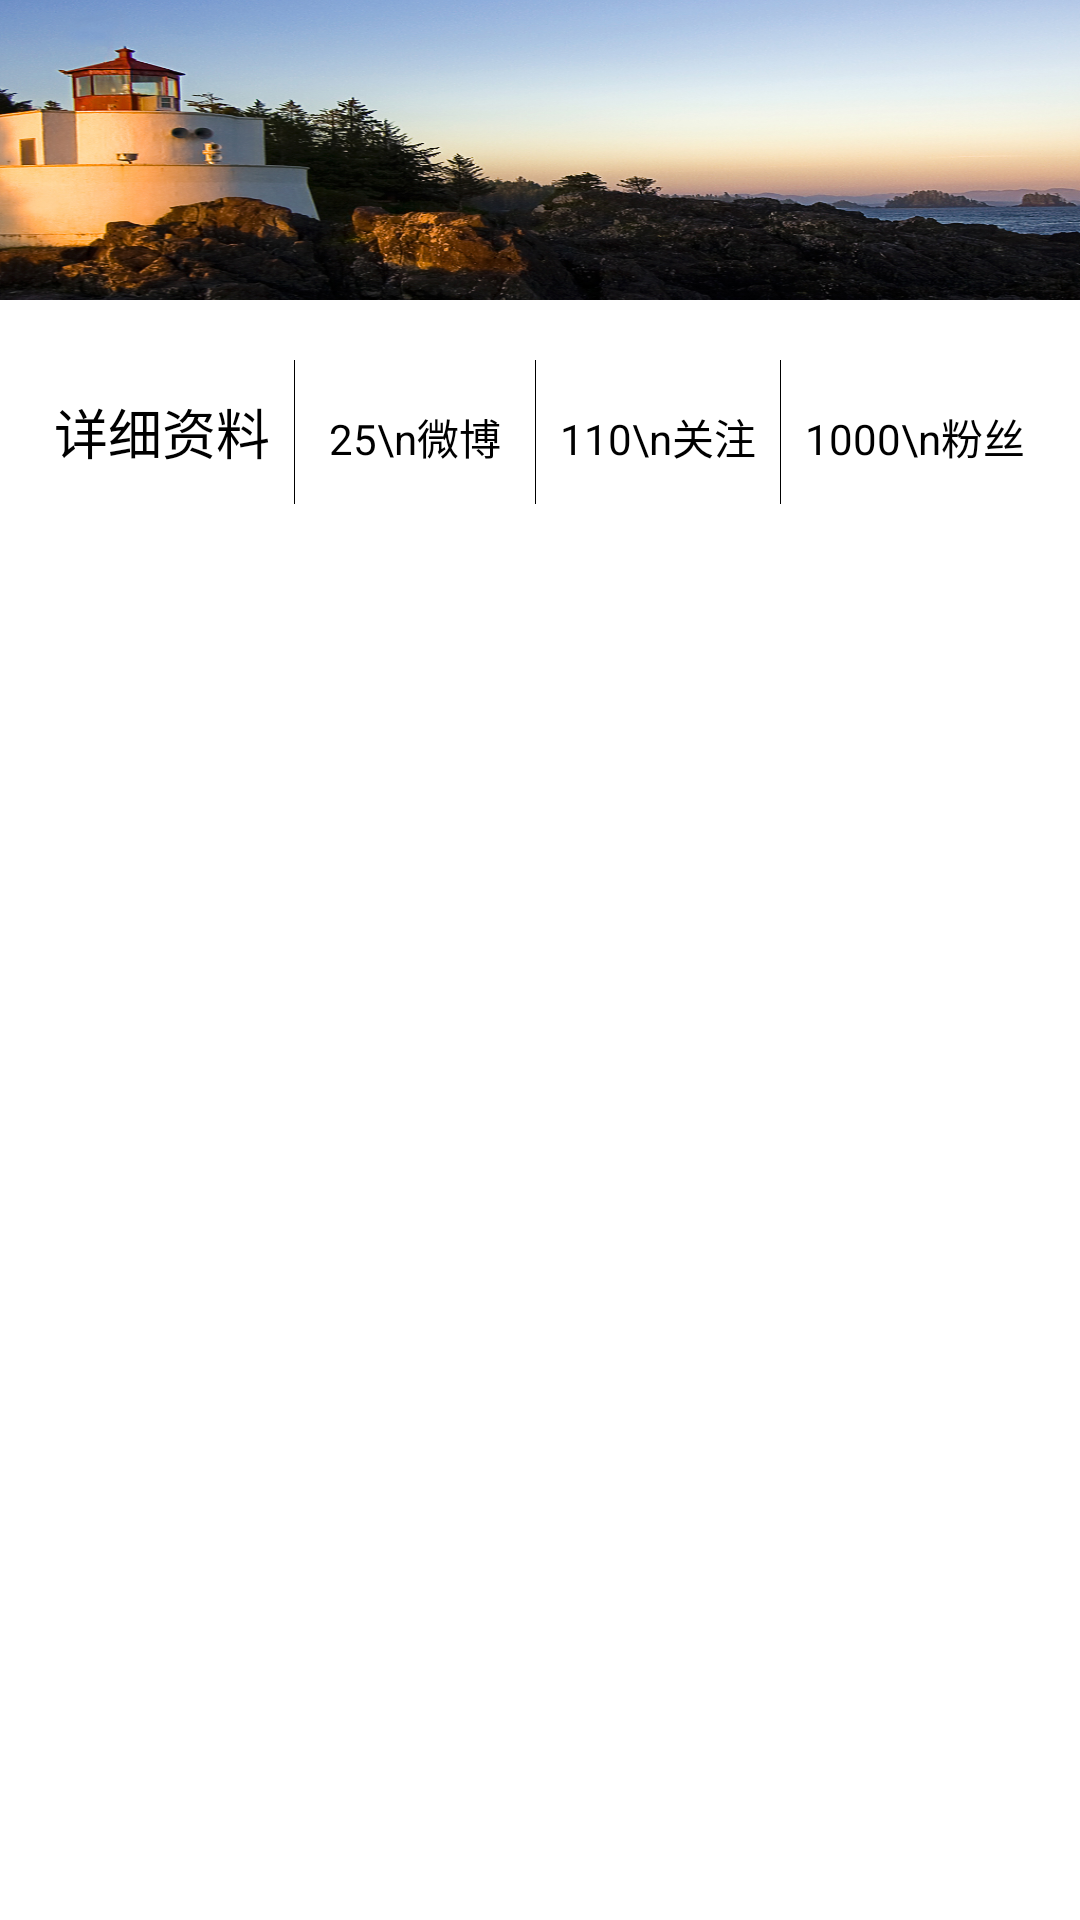

Android layout source for this screen:
<!-- AndroidManifest.xml: application theme AppTheme -->
<!-- res/layout/activity_my_profile.xml -->
<LinearLayout xmlns:android="http://schemas.android.com/apk/res/android"
    xmlns:tools="http://schemas.android.com/tools"
    android:layout_width="fill_parent"
    android:layout_height="match_parent"
    android:orientation="vertical"
    tools:context=".ProfileActivity" >

	<LinearLayout
	    android:layout_width="fill_parent"
	    android:layout_height="wrap_content" 
	    android:orientation="vertical"
	    >
	    <FrameLayout
	        android:id="@+id/header"
	        android:layout_width="fill_parent"
	        android:layout_height="110dp" >
	        	<ImageView
				    android:id="@+id/header_background"
				    android:layout_width="fill_parent"
				    android:layout_height="100dp"
				    android:background="@drawable/pc2"  
				    />

	    </FrameLayout>
    
	    <LinearLayout
	        android:layout_width="match_parent"
	        android:layout_height="wrap_content" 
	        android:orientation="horizontal"
	        android:padding="10dp"
	        >
	        	
	        	<Button
				    android:id="@+id/detail"
				    android:layout_width="wrap_content"
				    android:layout_height="wrap_content"
				    android:layout_weight="1"
				    android:text="详细资料" 
				    style="@style/buttonLink"
				    />
	        	<View android:layout_height="fill_parent"
	        	    android:layout_width="1px"
	        	    android:background="@android:color/black"
	        	    />
	        	<Button
				    android:id="@+id/weibo"
				    android:layout_width="wrap_content"
				    android:layout_height="wrap_content"
				    android:layout_weight="1"
				    android:textSize="14dp"
				    style="@style/buttonLink"
				    android:text="25\n微博" />
	        	<View android:layout_height="fill_parent"
	        	    android:layout_width="1px"
	        	    android:background="@android:color/black"
	        	    />
	        	<Button
				    android:id="@+id/favorite"
				    android:layout_width="wrap_content"
				    android:layout_height="wrap_content"
				    android:layout_weight="1"
				    android:textSize="14dp"
				    style="@style/buttonLink"
				    android:text="110\n关注" />
	        	<View android:layout_height="fill_parent"
	        	    android:layout_width="1px"
	        	    android:background="@android:color/black"
	        	    />
	        	<Button
				    android:id="@+id/supporter"
				    android:layout_width="wrap_content"
				    android:layout_height="wrap_content"
				    android:layout_weight="1"
				    android:textSize="14dp"
				    style="@style/buttonLink"
				    android:text="1000\n粉丝" />
	        	
	    </LinearLayout>
    </LinearLayout>

	<LinearLayout
	    android:layout_width="fill_parent"
	    android:layout_height="wrap_content" 
	    android:orientation="vertical"
	    >
	        <ListView
        android:id="@+id/message_list"
        android:layout_width="match_parent"
        android:layout_height="wrap_content">
    </ListView>
	    
	</LinearLayout>


</LinearLayout>
<!-- resources referenced by this layout -->
<resources>
  <!-- drawable pc2: png bitmap (drawable-hdpi, 965197 bytes) -->
  <style name="buttonLink">
          <item name="android:background">@android:color/white</item>
      </style>
  <style name="AppTheme" parent="android:Theme.Holo.Light.DarkActionBar">
          
      </style>
</resources>
